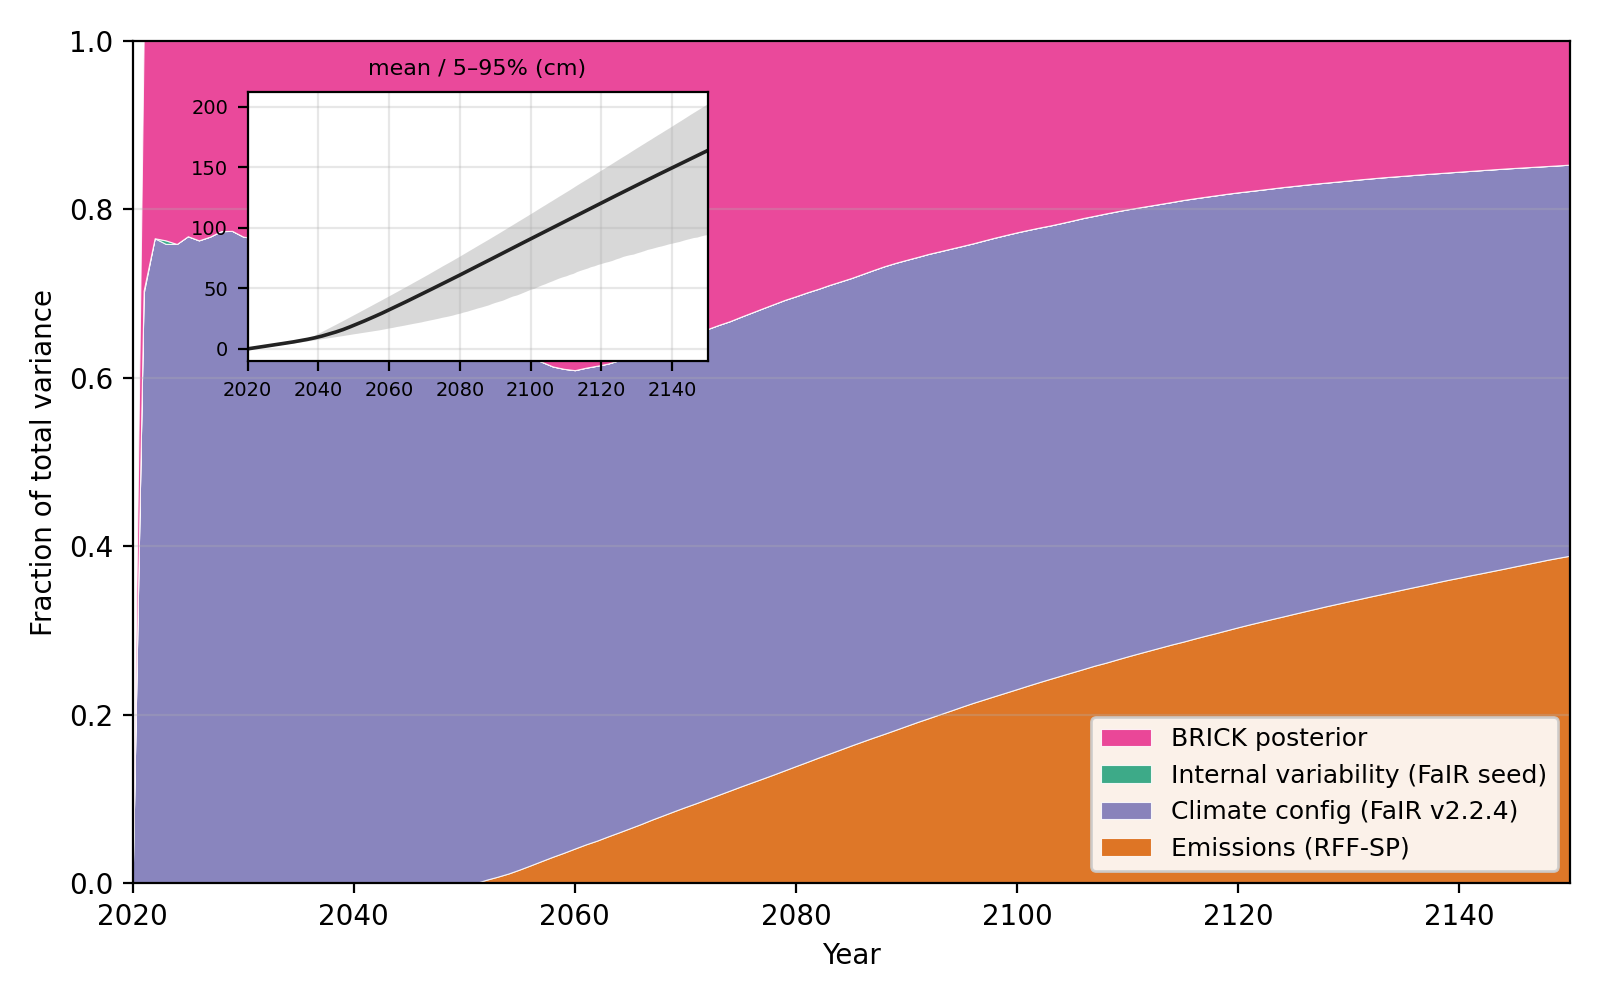

The data file committed next to this chart (first rows):
year, V_total, V_emissions, V_climate, V_internal, V_brick, mean, f_emissions, f_climate, f_internal, f_brick, p5, p50, p95
2020, 0.0, 0.0, 0.0, 0.0, 0.0, 0.0, 0.0, 0.0, 0.0, 0.0, 0.0, 0.0, 0.0
2021, 0.001885, 0.0, 0.00132, 5.873429240035351e-06, 0.0005586, 0.4339, 0.0, 0.7004, 0.003117, 0.2964, 0.3528, 0.4453, 0.4811
2022, 0.007863, 0.0, 0.006022, 0.0, 0.001841, 0.8748, 0.0, 0.7659, 0.0, 0.2341, 0.7477, 0.9127, 0.9637
2023, 0.01605, 0.0, 0.01219, 6.701008177666221e-05, 0.003799, 1.279, 0.0, 0.7592, 0.004175, 0.2367, 1.083, 1.327, 1.406
2024, 0.02781, 0.0, 0.02111, 0.0, 0.0067, 1.701, 0.0, 0.7591, 0.0, 0.2409, 1.464, 1.752, 1.879
2025, 0.04618, 0.0, 0.03548, 0.0, 0.0107, 2.119, 0.0, 0.7683, 0.0, 0.2317, 1.818, 2.193, 2.342
2026, 0.06579, 0.0, 0.05023, 0.0, 0.01557, 2.545, 0.0, 0.7634, 0.0, 0.2366, 2.177, 2.637, 2.818
2027, 0.09214, 0.0, 0.07075, 0.0, 0.0214, 3.026, 0.0, 0.7678, 0.0, 0.2322, 2.569, 3.12, 3.35
2028, 0.1246, 0.0, 0.09645, 0.0, 0.02812, 3.459, 0.0, 0.7743, 0.0, 0.2257, 2.931, 3.581, 3.832
2029, 0.1614, 0.0, 0.125, 0.0, 0.03637, 3.946, 0.0, 0.7747, 0.0, 0.2253, 3.353, 4.071, 4.37
2030, 0.1971, 0.0, 0.1513, 0.0, 0.04575, 4.424, 0.0, 0.7678, 0.0, 0.2322, 3.78, 4.565, 4.893
2031, 0.2395, 0.0, 0.1834, 0.0, 0.05606, 4.873, 0.0, 0.7659, 0.0, 0.2341, 4.17, 5.03, 5.395
2032, 0.2952, 0.0, 0.2279, 0.0, 0.06734, 5.33, 0.0, 0.7719, 0.0, 0.2281, 4.532, 5.517, 5.911
2033, 0.3566, 0.0, 0.2765, 0.0, 0.08007, 5.801, 0.0, 0.7754, 0.0, 0.2246, 4.905, 5.985, 6.446
2034, 0.4262, 0.0, 0.3312, 0.0, 0.09503, 6.317, 0.0, 0.777, 0.0, 0.223, 5.31, 6.513, 7.024
2035, 0.5052, 0.0, 0.3924, 0.0, 0.1129, 6.852, 0.0, 0.7766, 0.0, 0.2234, 5.733, 7.063, 7.631
2036, 0.5958, 0.0, 0.4591, 0.0, 0.1368, 7.341, 0.0, 0.7705, 0.0, 0.2295, 6.144, 7.574, 8.181
2037, 0.7301, 0.0, 0.5511, 0.0, 0.179, 7.91, 0.0, 0.7549, 0.0, 0.2451, 6.651, 8.135, 8.823
2038, 1.049, 0.0, 0.7657, 0.0, 0.2838, 8.481, 0.0, 0.7296, 0.0, 0.2704, 7.095, 8.675, 9.968
2039, 1.681, 0.0, 1.246, 0.0, 0.4353, 9.142, 0.0, 0.7411, 0.0, 0.2589, 7.514, 9.245, 11.47
2040, 2.602, 0.0, 1.934, 0.0, 0.6685, 9.836, 0.0, 0.7431, 0.0, 0.2569, 7.991, 9.824, 12.98
2041, 3.99, 0.0, 2.961, 0.0, 1.029, 10.56, 0.0, 0.7421, 0.0, 0.2579, 8.405, 10.39, 14.45
2042, 5.871, 0.0, 4.343, 0.0, 1.528, 11.42, 0.0, 0.7397, 0.0, 0.2603, 8.853, 11.11, 15.96
2043, 8.214, 0.0, 6.042, 0.0, 2.172, 12.27, 0.0, 0.7356, 0.0, 0.2644, 9.287, 11.71, 17.48
2044, 10.99, 0.0, 8.043, 0.0, 2.951, 13.15, 0.0, 0.7316, 0.0, 0.2684, 9.711, 12.34, 18.99
2045, 14.06, 0.0, 10.19, 0.0, 3.868, 13.99, 0.0, 0.7249, 0.0, 0.2751, 10.15, 12.96, 20.48
2046, 17.67, 0.0, 12.7, 0.0, 4.978, 14.94, 0.0, 0.7183, 0.0, 0.2817, 10.61, 13.64, 22.02
2047, 21.65, 0.0, 15.36, 0.0, 6.293, 15.96, 0.0, 0.7094, 0.0, 0.2906, 11.04, 15.05, 23.54
2048, 25.79, 0.0, 17.95, 0.0, 7.844, 17.09, 0.0, 0.6958, 0.0, 0.3042, 11.54, 16.53, 25.1
2049, 30.36, 0.0, 20.72, 0.0, 9.632, 18.24, 0.0, 0.6827, 0.0, 0.3173, 11.99, 18.02, 26.67
2050, 35, 0.0, 23.37, 0.0, 11.63, 19.43, 0.0, 0.6677, 0.0, 0.3323, 12.48, 19.49, 28.22
2051, 40.12, 0.01043, 26.33, 0.0, 13.77, 20.6, 0.0002601, 0.6564, 0.0, 0.3434, 12.91, 20.96, 29.76
2052, 45.22, 0.1996, 29, 0.0, 16.02, 21.86, 0.004413, 0.6413, 0.0, 0.3543, 13.38, 22.47, 31.35
2053, 51, 0.4054, 32.26, 0.0, 18.33, 23.06, 0.007949, 0.6326, 0.0, 0.3595, 13.84, 23.95, 32.89
2054, 57.01, 0.6738, 35.53, 0.0, 20.8, 24.31, 0.01182, 0.6234, 0.0, 0.3648, 14.28, 25.42, 34.48
2055, 62.97, 1.039, 38.59, 0.0, 23.35, 25.58, 0.0165, 0.6127, 0.0, 0.3708, 14.73, 26.91, 36.04
2056, 69.24, 1.489, 41.77, 0.0, 25.99, 26.89, 0.0215, 0.6032, 0.0, 0.3753, 15.2, 28.42, 37.64
2057, 75.6, 2.012, 44.8, 0.0, 28.79, 28.18, 0.02662, 0.5926, 0.0, 0.3808, 15.64, 29.86, 39.2
2058, 81.57, 2.582, 47.48, 0.0, 31.51, 29.51, 0.03166, 0.5821, 0.0, 0.3863, 16.18, 31.36, 40.77
2059, 87.42, 3.183, 50.22, 0.0, 34.01, 30.9, 0.03641, 0.5745, 0.0, 0.3891, 16.73, 32.9, 42.39
2060, 92.97, 3.853, 52.79, 0.0, 36.32, 32.25, 0.04145, 0.5678, 0.0, 0.3907, 17.32, 34.37, 43.95
2061, 98.56, 4.572, 55.77, 0.0, 38.22, 33.64, 0.04638, 0.5658, 0.0, 0.3878, 17.78, 35.89, 45.55
2062, 104, 5.285, 58.62, 0.0, 40.08, 35.06, 0.05082, 0.5637, 0.0, 0.3855, 18.44, 37.43, 47.15
2063, 109.7, 6.131, 61.59, 0.0, 42.02, 36.47, 0.05587, 0.5612, 0.0, 0.3829, 18.94, 38.93, 48.77
2064, 115.8, 7.03, 64.92, 0.0, 43.89, 37.87, 0.06068, 0.5605, 0.0, 0.3789, 19.48, 40.45, 50.38
2065, 121.8, 7.995, 68.16, 0.0, 45.65, 39.27, 0.06563, 0.5596, 0.0, 0.3748, 20.07, 41.95, 51.98
2066, 127.7, 9.016, 71.18, 0.0, 47.48, 40.7, 0.07062, 0.5575, 0.0, 0.3719, 20.64, 43.47, 53.58
2067, 134, 10.18, 74.82, 0.0, 49.04, 42.14, 0.07593, 0.5582, 0.0, 0.3659, 21.21, 45.02, 55.23
2068, 140.5, 11.36, 78.59, 0.0, 50.54, 43.56, 0.08087, 0.5594, 0.0, 0.3597, 21.73, 46.55, 56.85
2069, 146.6, 12.59, 82.08, 0.0, 51.97, 45, 0.08587, 0.5597, 0.0, 0.3544, 22.27, 48.08, 58.48
2070, 152.7, 13.86, 85.36, 0.0, 53.5, 46.44, 0.09076, 0.5589, 0.0, 0.3503, 22.96, 49.59, 60.11
2071, 159, 15.18, 88.85, 0.0, 55, 47.88, 0.09544, 0.5587, 0.0, 0.3458, 23.58, 51.11, 61.74
2072, 165.5, 16.61, 92.29, 0.0, 56.56, 49.35, 0.1004, 0.5578, 0.0, 0.3419, 24.18, 52.64, 63.43
2073, 171.9, 18.09, 95.88, 0.0, 57.95, 50.83, 0.1052, 0.5577, 0.0, 0.3371, 24.79, 54.18, 65.13
2074, 178.8, 19.7, 99.65, 0.0, 59.49, 52.27, 0.1101, 0.5572, 0.0, 0.3326, 25.42, 55.68, 66.79
2075, 185.2, 21.31, 103.3, 0.0, 60.63, 53.76, 0.1151, 0.5575, 0.0, 0.3274, 26.14, 57.21, 68.5
2076, 191.8, 22.99, 107, 0.0, 61.82, 55.18, 0.1198, 0.5578, 0.0, 0.3223, 26.7, 58.7, 70.12
2077, 198.2, 24.7, 110.6, 0.0, 62.87, 56.62, 0.1246, 0.5582, 0.0, 0.3172, 27.32, 60.17, 71.75
2078, 204.8, 26.51, 114.4, 0.0, 63.94, 58.07, 0.1294, 0.5584, 0.0, 0.3122, 28.02, 61.66, 73.4
2079, 211.6, 28.43, 118.1, 0.0, 65.01, 59.56, 0.1344, 0.5584, 0.0, 0.3072, 28.87, 63.2, 75.09
... 221 more rows
